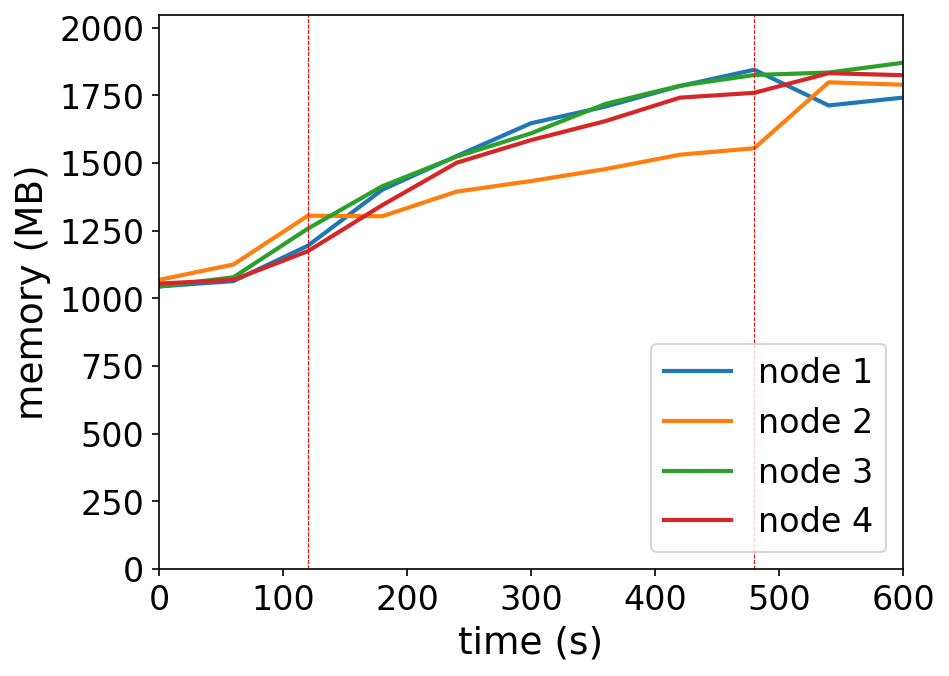

The table this chart was drawn from, first rows:
timestamp, ppgcc-m02_pod_amount, ppgcc-m02_memory, ppgcc-m02_cpu, ppgcc-m03_pod_amount, ppgcc-m03_memory, ppgcc-m03_cpu, ppgcc-m04_pod_amount, ppgcc-m04_memory, ppgcc-m04_cpu, ppgcc-m05_pod_amount, ppgcc-m05_memory, ppgcc-m05_cpu
0, 10, 1069192, 254079320, 10, 1093896, 199456979, 10, 1068768, 189691931, 10, 1079848, 220247993
60, 10, 1089388, 63289246, 10, 1152240, 108659527, 10, 1103880, 80558654, 10, 1094104, 59926969
120, 10, 1223104, 221008308, 10, 1336644, 339420304, 10, 1287756, 307761653, 10, 1202476, 154771685
180, 11, 1434832, 516359163, 8, 1334664, 400170853, 10, 1448268, 548546678, 11, 1376584, 336470393
240, 11, 1562476, 794629503, 8, 1427856, 341954792, 10, 1560204, 742006014, 11, 1537096, 548376502
300, 11, 1686556, 1053858869, 8, 1467852, 447286635, 10, 1648380, 894479602, 11, 1622764, 647284090
360, 11, 1749520, 1141398571, 8, 1513128, 563424919, 10, 1759656, 1075448327, 11, 1694572, 803318003
420, 11, 1827136, 1284887306, 8, 1567512, 642842764, 10, 1828296, 1249551867, 11, 1783276, 951240017
480, 11, 1888968, 1470007630, 8, 1591800, 703518022, 10, 1868996, 1406808855, 11, 1801624, 1014259763
540, 10, 1753804, 1341860437, 9, 1841280, 1098043688, 10, 1878296, 1478786128, 11, 1875824, 1119658754
600, 10, 1783504, 1128824740, 9, 1832296, 1335283850, 10, 1915352, 1709885498, 11, 1868240, 1241417792
